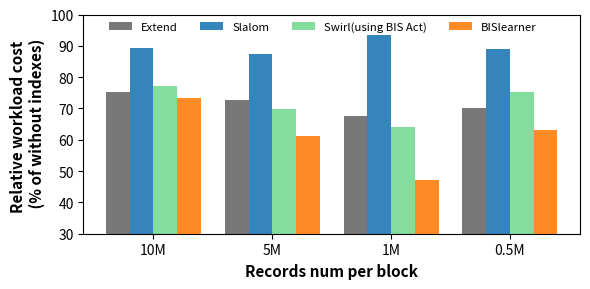

Here is the Python script that generated this plot:
import random

import numpy as np
import matplotlib
matplotlib.rcParams['pdf.fonttype'] = 42
matplotlib.rcParams['ps.fonttype'] = 42
from matplotlib import pyplot as plt



datasetnum = 4
indexnum = 4

plt.figure(figsize=(6, 3))
sizel = 12
n = 4
x_ticks = []
xs1 = [[] for i in range(indexnum)]
bar_width = 20
for i in range(datasetnum):#四种选择度
    start = i * bar_width * (indexnum + 1)
    tempx = [start + j * bar_width for j in range(indexnum)]
    print(max(tempx))
    for j in range(len(tempx)):
        xs1[j].append(tempx[j])
    if indexnum % 2 == 1:
        x_ticks.append(tempx[int(indexnum/2)])
    else:
        x_ticks.append((tempx[int(indexnum/2)] + tempx[int(indexnum/2)-1])/2)

x_names = ["10M", "5M", "1M", "0.5M"]

Extend = [75.39, 72.75, 67.44, 70]
Slalom = [89.45, 87.40, 93.39, 89]
Bislearner = [73.39, 61.3, 47, 63]
Swirl = [77.05, 69.75, 64.2, 75.4]


plt.bar(xs1[0], Extend, alpha=0.9, width = bar_width, label='Extend', color='#696969')
plt.bar(xs1[1], Slalom, alpha=0.9, width = bar_width, label='Slalom', color='#1f77b4')
plt.bar(xs1[2], Swirl, alpha=0.9, width = bar_width, label='Swirl(using BIS Act)', color='#76da91')
plt.bar(xs1[3], Bislearner, alpha=0.9, width = bar_width, label='BISlearner', color='#ff7f0e')

plt.legend(loc=(1/23.8, 90.1/100), ncol=4, fontsize=sizel-3.8, frameon=False)
# plt.legend()
# plt.title("wiki_pagecount", fontsize=sizel)
plt.ylim((30, 100))
plt.xticks(x_ticks, x_names, rotation=0, fontsize=sizel-2)
# plt.yticks([40, 60, 80, 100], [40, 60, 80, 100], fontsize=sizel)
plt.minorticks_off()
plt.ylabel("Relative workload cost \n (% of without indexes)", fontsize=sizel-1, fontweight='bold')
plt.xlabel('Records num per block', fontsize=11, fontweight='bold')

plt.tight_layout()

plt.savefig("block_size.pdf", dpi=300, bbox_inches='tight')
plt.show()
